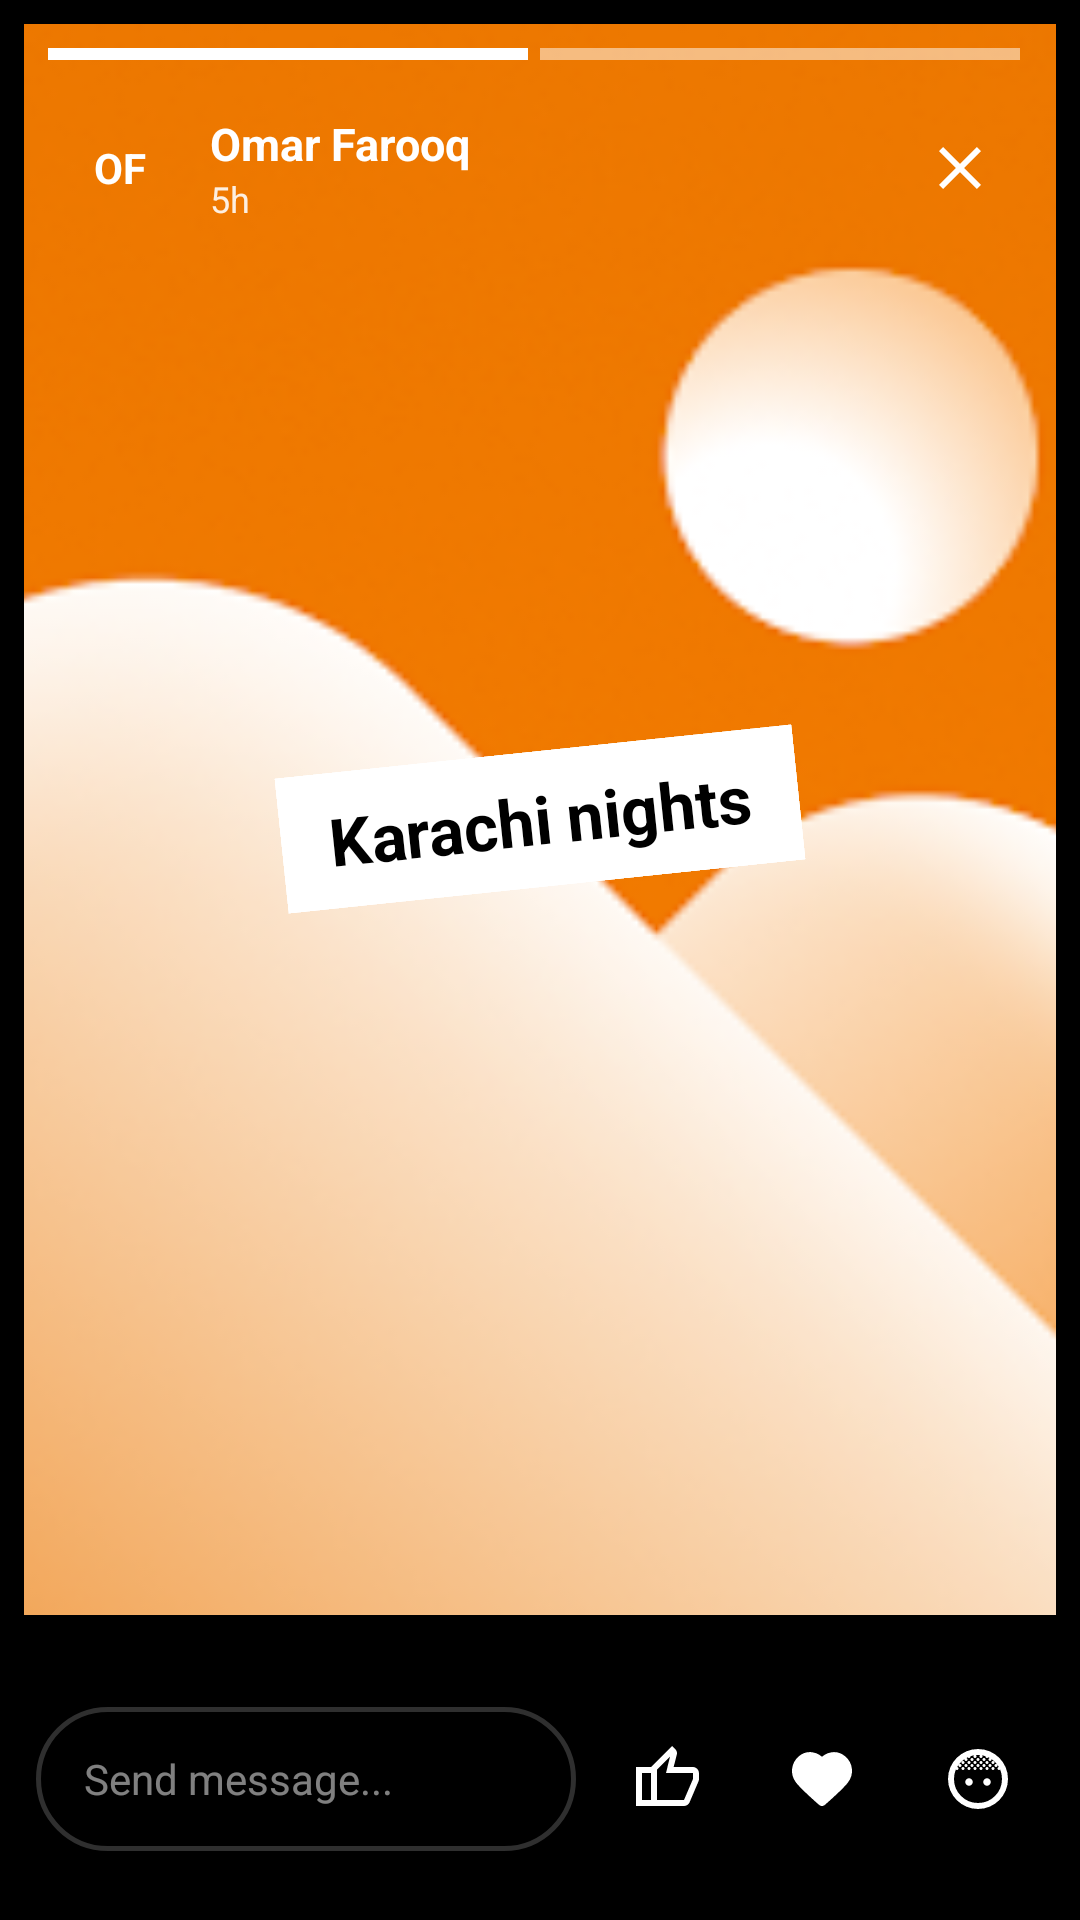

Write the Android layout XML for this screen, with the resource values it uses.
<!-- AndroidManifest.xml: application theme Theme.Kinnect_0845_0638 -->
<!-- res/layout/activity_story_viewer.xml -->
<?xml version="1.0" encoding="utf-8"?>
<LinearLayout
    xmlns:android="http://schemas.android.com/apk/res/android"
    android:layout_width="match_parent"
    android:layout_height="match_parent"
    android:background="@color/black"
    android:orientation="vertical">

    <RelativeLayout
        android:layout_width="match_parent"
        android:layout_height="0dp"
        android:layout_weight="8.5"
        android:layout_margin="8dp">

        <ImageView
            android:id="@+id/storyImageView"
            android:layout_width="match_parent"
            android:layout_height="match_parent"
            android:src="@drawable/default_gallery"
            android:scaleType="centerCrop" />

        
        <LinearLayout
            android:id="@+id/statusline"
            android:layout_width="match_parent"
            android:layout_height="4dp"
            android:layout_margin="8dp"
            android:orientation="horizontal">

            <View
                android:layout_width="0dp"
                android:layout_height="match_parent"
                android:layout_weight="1"
                android:layout_marginEnd="4dp"
                android:background="@color/white" />

            <View
                android:layout_width="0dp"
                android:layout_height="match_parent"
                android:layout_weight="1"
                android:layout_marginEnd="4dp"
                android:background="#80FFFFFF" />
        </LinearLayout>

        
        <RelativeLayout
            android:layout_width="match_parent"
            android:layout_height="56dp"
            android:layout_below="@id/statusline"
            android:paddingHorizontal="12dp">

            <TextView
                android:id="@+id/avatarText"
                android:layout_width="40dp"
                android:layout_height="40dp"
                android:layout_centerVertical="true"
                android:background="@drawable/circle"
                android:backgroundTint="#0B5F63"
                android:gravity="center"
                android:text="OF"
                android:textColor="@color/white"
                android:textSize="14sp"
                android:textStyle="bold" />

            <LinearLayout
                android:layout_width="wrap_content"
                android:layout_height="wrap_content"
                android:layout_centerVertical="true"
                android:layout_toEndOf="@id/avatarText"
                android:layout_marginStart="10dp"
                android:orientation="vertical">

                <TextView
                    android:id="@+id/name"
                    android:layout_width="wrap_content"
                    android:layout_height="wrap_content"
                    android:text="Omar Farooq"
                    android:textColor="@color/white"
                    android:textSize="15sp"
                    android:textStyle="bold" />

                <TextView
                    android:id="@+id/timeAgo"
                    android:layout_width="wrap_content"
                    android:layout_height="wrap_content"
                    android:text="5h"
                    android:textColor="#E0FFFFFF"
                    android:textSize="12sp" />
            </LinearLayout>

            <ImageButton
                android:id="@+id/closeButton"
                android:layout_width="40dp"
                android:layout_height="40dp"
                android:layout_alignParentEnd="true"
                android:layout_centerVertical="true"
                android:background="@android:color/transparent"
                android:scaleType="fitCenter"
                android:padding="8dp"
                android:src="@drawable/close"
                android:tint="@color/white" />
        </RelativeLayout>

        
        <TextView
            android:id="@+id/caption"
            android:layout_width="wrap_content"
            android:layout_height="wrap_content"
            android:layout_centerInParent="true"
            android:background="@color/white"
            android:paddingHorizontal="16dp"
            android:paddingVertical="8dp"
            android:rotation="-6"
            android:text="Karachi nights"
            android:textColor="@color/black"
            android:textSize="22sp"
            android:textStyle="bold" />
    </RelativeLayout>

    
    <LinearLayout
        android:layout_width="match_parent"
        android:layout_height="0dp"
        android:layout_weight="1.5"
        android:orientation="horizontal"
        android:gravity="center_vertical"
        android:paddingHorizontal="12dp">

        <EditText
            android:id="@+id/replyInput"
            android:layout_width="0dp"
            android:layout_height="48dp"
            android:layout_weight="3"
            android:background="@drawable/bg_button_outline"
            android:backgroundTint="#2F2F2F"
            android:hint="Send message..."
            android:paddingHorizontal="16dp"
            android:textColor="@color/white"
            android:textColorHint="#80FFFFFF"
            android:textSize="14sp" />

        <ImageButton
            android:id="@+id/likeReaction"
            android:layout_width="44dp"
            android:layout_height="44dp"
            android:layout_marginStart="8dp"
            android:background="@drawable/circle"
            android:backgroundTint="#0B5F63"
            android:scaleType="fitCenter"
            android:padding="10dp"
            android:src="@drawable/like"
            android:tint="@color/white" />

        <ImageButton
            android:id="@+id/heartReaction"
            android:layout_width="44dp"
            android:layout_height="44dp"
            android:layout_marginStart="8dp"
            android:background="@drawable/circle"
            android:backgroundTint="#E53935"
            android:scaleType="fitCenter"
            android:padding="10dp"
            android:src="@drawable/heart"
            android:tint="@color/white" />

        <ImageButton
            android:id="@+id/emojiReaction"
            android:layout_width="44dp"
            android:layout_height="44dp"
            android:layout_marginStart="8dp"
            android:background="@drawable/circle"
            android:backgroundTint="#FB8C00"
            android:scaleType="fitCenter"
            android:padding="10dp"
            android:src="@drawable/face"
            android:tint="@color/white" />
    </LinearLayout>
</LinearLayout>
<!-- resources referenced by this layout -->
<resources>
  <color name="black">#FF000000</color>
  <color name="white">#FFFFFFFF</color>
  <!-- drawable bg_button_outline (drawable) -->
  <?xml version="1.0" encoding="utf-8"?>
  <shape xmlns:android="http://schemas.android.com/apk/res/android">
      <solid android:color="@android:color/transparent" />
      <stroke android:width="1.5dp" android:color="#0B5F63" />
      <corners android:radius="24dp" />
  </shape>
  <!-- drawable close (drawable) -->
  <vector xmlns:android="http://schemas.android.com/apk/res/android" android:height="20dp" android:tint="#000000" android:viewportHeight="960" android:viewportWidth="960" android:width="20dp">
        
      <path android:fillColor="@android:color/white" android:pathData="M256,760L200,704L424,480L200,256L256,200L480,424L704,200L760,256L536,480L760,704L704,760L480,536L256,760Z"/>
      
  </vector>
  <!-- drawable default_gallery: webp bitmap (drawable, 28118 bytes) -->
  <!-- drawable face: vector/xml drawable (drawable, 5137 chars, omitted) -->
  <!-- drawable heart (drawable) -->
  <vector xmlns:android="http://schemas.android.com/apk/res/android" android:height="20dp" android:viewportHeight="24" android:viewportWidth="24" android:width="20dp">
        
      <path android:fillColor="@color/white" android:fillType="evenOdd"
          android:pathData="M12,6C10.201,3.903 7.194,3.255 4.939,5.175C2.685,7.096 2.367,10.306 4.138,12.577C5.61,14.465 10.065,18.448 11.525,19.737C11.688,19.881 11.77,19.953 11.865,19.982C11.948,20.006 12.039,20.006 12.123,19.982C12.218,19.953 12.299,19.881 12.463,19.737C13.923,18.448 18.378,14.465 19.85,12.577C21.62,10.306 21.342,7.075 19.048,5.175C16.755,3.275 13.799,3.903 12,6Z" android:strokeColor="#000000" android:strokeLineCap="round" android:strokeLineJoin="round" android:strokeWidth="2"/>
      
  </vector>
  <!-- drawable like (drawable) -->
  <vector xmlns:android="http://schemas.android.com/apk/res/android" android:height="20dp" android:tint="#000000" android:viewportHeight="960" android:viewportWidth="960" android:width="20dp">
        
      <path android:fillColor="@android:color/white" android:pathData="M720,840L280,840L280,320L560,40L610,90Q617,97 621.5,109Q626,121 626,132L626,146L582,320L840,320Q872,320 896,344Q920,368 920,400L920,480Q920,487 918,495Q916,503 914,510L794,792Q785,812 764,826Q743,840 720,840ZM360,760L720,760Q720,760 720,760Q720,760 720,760L840,480L840,400Q840,400 840,400Q840,400 840,400L480,400L534,180L360,354L360,760ZM360,354L360,354L360,400L360,400Q360,400 360,400Q360,400 360,400L360,480L360,760Q360,760 360,760Q360,760 360,760L360,760L360,354ZM280,320L280,400L160,400L160,760L280,760L280,840L80,840L80,320L280,320Z"/>
      
  </vector>
  <style name="Theme.Kinnect_0845_0638" parent="Base.Theme.Kinnect_0845_0638" />
  <style name="Base.Theme.Kinnect_0845_0638" parent="Theme.Material3.DayNight.NoActionBar">
          
          
      </style>
</resources>
